The GitHub repository Atharva2645/Agrisense-main contains a labelled image folder "DragonFruit_Training" with 3 categories: grade A, grade B, grade C. Examples follow, each with its label.

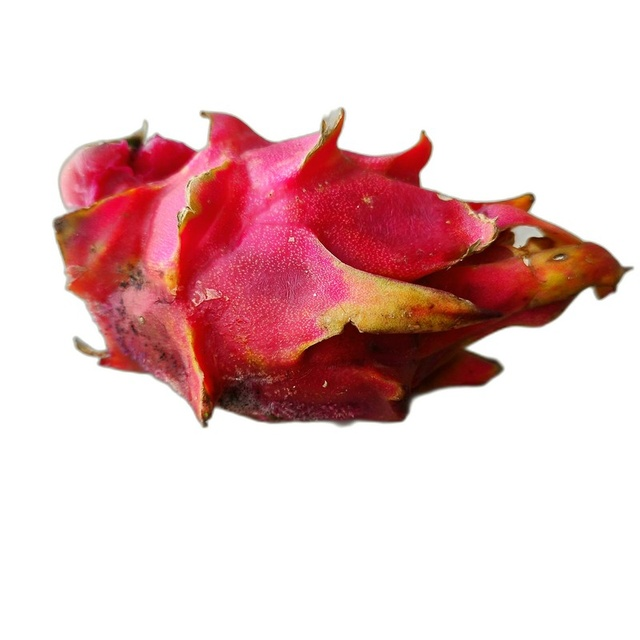
Label: grade C

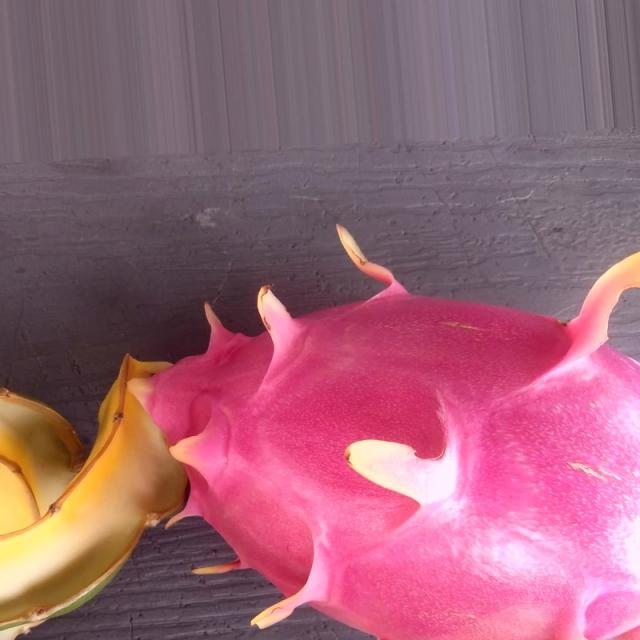
Label: grade A

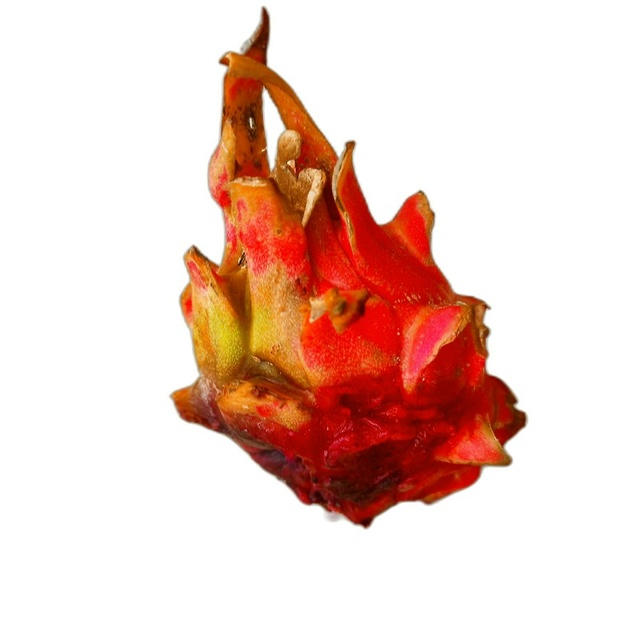
Label: grade C

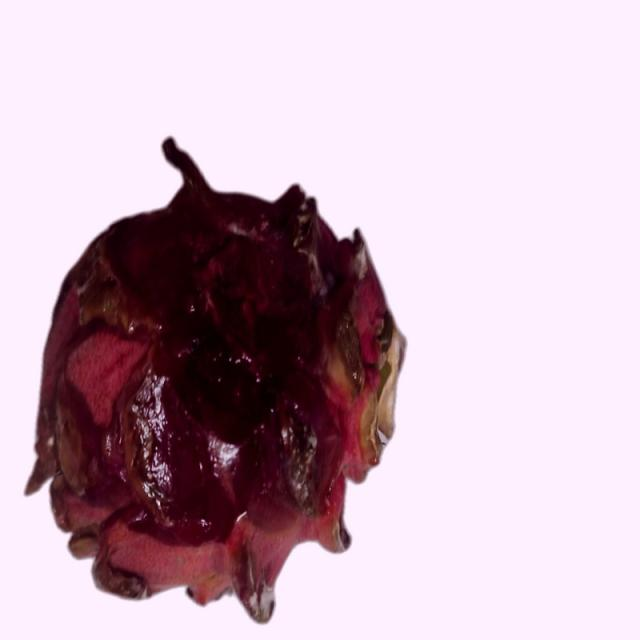
Label: grade B

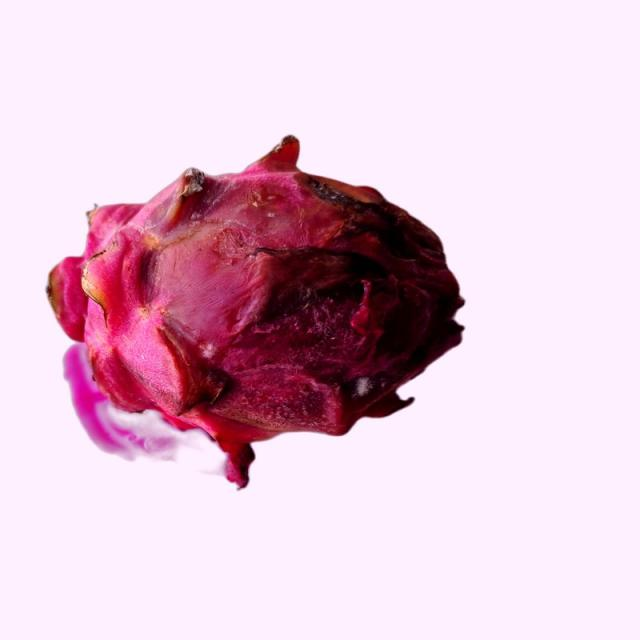
Label: grade B

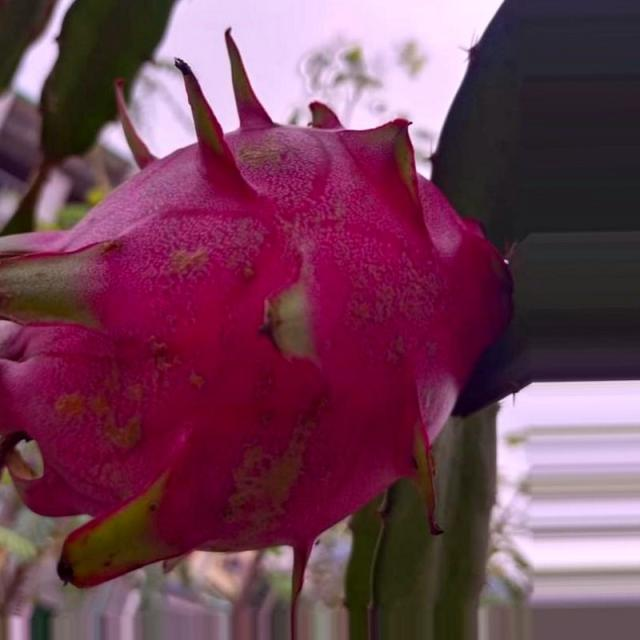
Label: grade A
